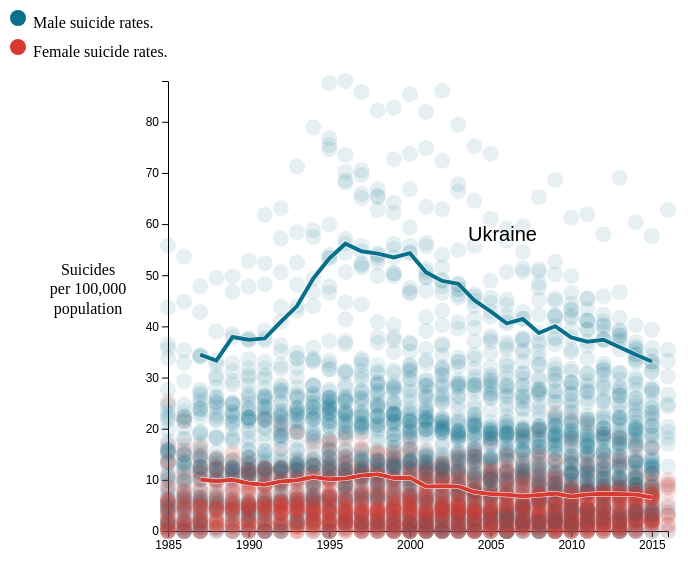
D3 v5 page, settled after 360 driven frames (6 s of simulated time); the page loaded 1 data file(s).


// ── script.js




var max_width = 700;
var max_height = 500;

var total_width = Math.min(max_width,window.innerWidth);
var total_height = Math.min(max_height,window.innerHeight);

var svg = d3.select('#chart-area').append('svg')
            .attr("width",total_width)
            .attr("height",total_height)

var margin = {top:20,right:40,bottom:30,left:160};

var width = total_width - margin.left - margin.right;
var height = total_height - margin.top - margin.bottom;

var chart = svg.append('g')
               .attr("transform",
               	"translate("+margin.left+","+margin.top+")");

var circles = chart.selectAll('circle');

var parse = d3.timeParse("%Y");               

var x = d3.scaleLinear().range([0,width]);
var y = d3.scaleLinear().range([height,0]);

d3.select("#blue-bubble").append("circle")
                         .attr("cx","10")
                         .attr("cy","10")
                         .attr("r","8")
                         .attr("fill","#08708A");
d3.select("#red-bubble").append("circle")
                         .attr("cx","10")
                         .attr("cy","10")
                         .attr("r","8")
                         .attr("fill","#D73A31");


d3.csv('master2.csv').then(function(data){

	
    
    data.forEach(function(d){
    	d.rate = Number(d['rate']);
    	d.year = Number(d.year);
    });




    
  

    var lineFunction = d3.line()
               .x(function(d) { return x(d.year); })
               .y(function(d) { return y(d.rate); });


    x.domain(d3.extent(data,(d) => d.year));
    y.domain([0,d3.max(data,(d) => d.rate)]);

    var xAxis = d3.axisBottom().scale(x);
    var yAxis = d3.axisLeft().scale(y);

    chart.append('g').attr("class",'axis')
                     .call(xAxis.ticks(8).tickFormat(d3.format("0")))
                     .attr("transform","translate("+0+","+height+")");
    chart.append('g').attr("class",'axis')
                     .call(yAxis)
                     .attr("transform","translate("+0+","+0+")");

    var ylabel = chart.append("text")
                      .attr("class","y-label")
                      .attr("text-anchor","middle")
                      .attr("x","-20")
                      .attr("y",height/2 -50);
    ylabel.append("tspan")
          .text("Suicides")
          .attr("dy","1.2em")
          .attr("x","-80");
    ylabel.append("tspan")
          .text("per 100,000")
          .attr("dy","1.2em")
          .attr("x","-80");
    ylabel.append("tspan")
          .text("population")
          .attr("dy","1.2em")
          .attr("x","-80");
                      

    circles.data(data).enter().append('circle')
                      .attr("cx", (d) => x(d.year))
                      .attr("cy", (d) => y(d.rate))
                      .attr("r",8)
                      .attr("opacity",".1")
                      .attr("fill", function(d){
                      	return (d.sex == 'male') ? '#08708A' : '#D73A31';
                      }).on("mouseover", function(d){
                      	drawLines(d.country,d.rate);
                      	return;
                      })
                        .on("mouseout", function(){
   
                         });

   
   
   



       var male_line_outter = chart.append("path")
                          .attr("class", "malelineoutter");
  
       var male_line = chart.append("g").append("path")
                                    .attr("class", "maleline");

       var female_line_outter = chart.append("path")
                          .attr("class", "femalelineoutter");

       var female_line = chart.append("path")
                          .attr("class", "femaleline");

       var text = chart.append('text');

       drawLines('Ukraine',45);


   

   function drawLines(country,rate){

   	 lineDatamale = data.filter(function(d){
    	     condition = (d.sex == 'male')
    	                && (d.country == country);
    	     return condition;
          });
     lineDatafemale = data.filter(function(d){
    	     condition = (d.sex == 'female')
    	                && (d.country == country);
    	     return condition;
          });

   	 
   	
      male_line.data([lineDatamale])
               .attr("d", lineFunction)
               .attr("opacity","1");

      male_line_outter.data([lineDatamale])
                 .attr("d", lineFunction)
                 .attr("opacity","1");

      

      female_line.data([lineDatafemale])
                 .attr("d", lineFunction)
                 .attr("opacity","1");

      female_line_outter.data([lineDatafemale])
                 .attr("d", lineFunction)
                 .attr("opacity","1");

      


      text.attr("y", Math.max(y(rate)-60,0))
          .attr("x", width-200)
          .attr("class","labels")
          .text(country)
          .attr("font-family", "sans-serif")
          .attr("font-size", "20px")
          .attr("fill", "black")
          .attr("opacity","1");


   }

    




	
});


### data: master2.csv
, country, year, sex, suicides_no, population, rate
0, Albania, 1987, female, 25, 1316900, 1.898
1, Albania, 1987, male, 48, 1392700, 3.447
2, Albania, 1988, female, 22, 1343600, 1.637
3, Albania, 1988, male, 41, 1420700, 2.886
4, Albania, 1989, female, 15, 1363300, 1.1
5, Albania, 1989, male, 53, 1439800, 3.681
6, Albania, 1992, female, 14, 1423200, 0.9837
7, Albania, 1992, male, 33, 1399300, 2.358
8, Albania, 1993, female, 27, 1427400, 1.892
9, Albania, 1993, male, 46, 1379900, 3.334
10, Albania, 1994, female, 15, 1445100, 1.038
11, Albania, 1994, male, 35, 1404200, 2.493
12, Albania, 1995, female, 34, 1473800, 2.307
13, Albania, 1995, male, 54, 1429600, 3.777
14, Albania, 1996, female, 39, 1496000, 2.607
15, Albania, 1996, male, 50, 1444200, 3.462
16, Albania, 1997, female, 52, 1528900, 3.401
17, Albania, 1997, male, 118, 1448400, 8.147
18, Albania, 1998, female, 58, 1537300, 3.773
19, Albania, 1998, male, 96, 1475400, 6.507
20, Albania, 1999, female, 48, 1543300, 3.11
21, Albania, 1999, male, 91, 1486400, 6.122
22, Albania, 2000, female, 16, 1372400, 1.166
23, Albania, 2000, male, 38, 1423900, 2.669
24, Albania, 2001, female, 35, 1408730, 2.485
25, Albania, 2001, male, 84, 1390619, 6.04
26, Albania, 2002, female, 42, 1418737, 2.96
27, Albania, 2002, male, 91, 1400102, 6.5
28, Albania, 2003, female, 51, 1431674, 3.562
29, Albania, 2003, male, 73, 1412255, 5.169
30, Albania, 2004, female, 57, 1447609, 3.938
31, Albania, 2004, male, 89, 1427382, 6.235
32, Albania, 2005, female, 0, 1399928, 0.0
33, Albania, 2005, male, 0, 1383392, 0.0
34, Albania, 2006, female, 0, 1397509, 0.0
35, Albania, 2006, male, 0, 1382667, 0.0
36, Albania, 2007, female, 47, 1391852, 3.377
37, Albania, 2007, male, 77, 1378492, 5.586
38, Albania, 2008, female, 61, 1384673, 4.405
39, Albania, 2008, male, 99, 1372386, 7.214
40, Albania, 2009, female, 0, 1378059, 0.0
41, Albania, 2009, male, 0, 1367676, 0.0
42, Albania, 2010, female, 35, 1371628, 2.552
43, Albania, 2010, male, 61, 1364397, 4.471
44, Antigua and Barbuda, 1985, female, 0, 32292, 0.0
45, Antigua and Barbuda, 1985, male, 0, 30282, 0.0
46, Antigua and Barbuda, 1986, female, 0, 31663, 0.0
47, Antigua and Barbuda, 1986, male, 0, 29607, 0.0
48, Antigua and Barbuda, 1987, female, 0, 31185, 0.0
49, Antigua and Barbuda, 1987, male, 0, 29076, 0.0
50, Antigua and Barbuda, 1988, female, 0, 30851, 0.0
51, Antigua and Barbuda, 1988, male, 0, 28713, 0.0
52, Antigua and Barbuda, 1989, female, 0, 30692, 0.0
53, Antigua and Barbuda, 1989, male, 0, 28546, 0.0
54, Antigua and Barbuda, 1990, female, 0, 30729, 0.0
55, Antigua and Barbuda, 1990, male, 1, 28605, 3.496
56, Antigua and Barbuda, 1991, female, 0, 31236, 0.0
57, Antigua and Barbuda, 1991, male, 0, 29158, 0.0
58, Antigua and Barbuda, 1992, female, 0, 31851, 0.0
59, Antigua and Barbuda, 1992, male, 0, 29890, 0.0
... 4,582 more rows